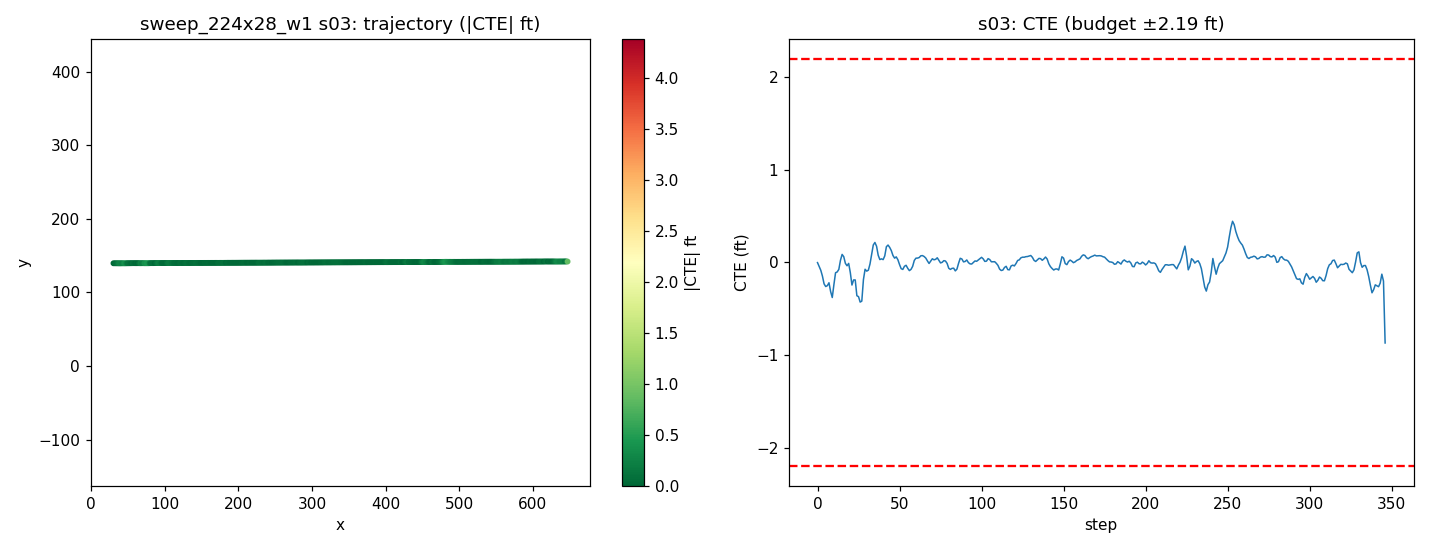

Data behind this chart, as committed beside it:
step, time_sec, nn_steer, expert_steer, cte_m, cte_ft, speed_mph, x, y, yaw
0, 0.0, -0.0153, 0.0009243, -0.0007539, -0.002473, 21.82, 30.18, 139.6, 0.2082
1, 0.2, 0.0104, 0.01606, -0.01317, -0.04322, 22.09, 32.16, 139.5, -0.2292
2, 0.4, -0.01694, 0.01822, -0.02593, -0.08506, 20.5, 34.06, 139.5, -0.1483
3, 0.6, -0.003767, 0.0291, -0.04499, -0.1476, 18.71, 35.81, 139.5, -0.4548
4, 0.8, 0.02993, 0.03669, -0.07053, -0.2314, 17.41, 37.41, 139.5, -0.6989
5, 1.0, 0.006811, 0.02218, -0.07938, -0.2604, 17.03, 38.93, 139.5, -0.07074
6, 1.2, 0.007006, 0.03272, -0.07649, -0.251, 18.1, 40.49, 139.5, 0.3291
7, 1.4, -0.05993, 0.01762, -0.06701, -0.2199, 19.74, 42.19, 139.5, 0.5759
8, 1.6, 0.05605, 0.05976, -0.09584, -0.3144, 20.46, 44, 139.5, -0.9347
9, 1.8, 0.0666, 0.04635, -0.1155, -0.379, 20.07, 45.81, 139.5, -0.2275
10, 2.0, -0.05093, -0.01472, -0.07312, -0.2399, 19.3, 47.56, 139.6, 1.953
11, 2.2, -0.03462, -0.01609, -0.03407, -0.1118, 18.77, 49.26, 139.6, 1.513
12, 2.4, 0.02665, 0.00674, -0.03146, -0.1032, 18.9, 50.93, 139.6, 0.2289
13, 2.6, 0.01829, 0.002608, -0.023, -0.07546, 19.56, 52.65, 139.6, 0.5636
14, 2.8, -0.02779, -0.03003, 0.006923, 0.02271, 20.14, 54.43, 139.7, 1.283
15, 3.0, -0.02467, -0.02307, 0.02616, 0.08583, 20.24, 56.23, 139.7, 0.7583
16, 3.2, -0.005556, 0.002361, 0.01872, 0.06143, 19.97, 58.03, 139.7, -0.1553
17, 3.4, 0.02746, 0.01838, -0.003238, -0.01062, 19.64, 59.8, 139.7, -0.5676
18, 3.6, 0.009327, 0.006814, -0.01115, -0.03658, 19.51, 61.54, 139.7, 0.05111
19, 3.8, -0.06495, -0.005342, -0.003371, -0.01106, 19.67, 63.29, 139.7, 0.5563
20, 4.0, 0.02258, 0.02955, -0.03354, -0.11, 19.91, 65.05, 139.7, -0.978
21, 4.2, 0.0798, 0.03779, -0.07448, -0.2443, 20.08, 66.84, 139.6, -1.066
22, 4.4, -0.08705, 0.004756, -0.05777, -0.1895, 20.05, 68.63, 139.7, 1.12
23, 4.6, -0.03289, 0.03157, -0.05779, -0.1896, 19.88, 70.41, 139.7, -0.007477
24, 4.8, 0.1114, 0.08719, -0.1097, -0.3599, 19.83, 72.19, 139.6, -1.658
25, 5.0, -0.1184, 0.03191, -0.1126, -0.3693, 19.79, 73.95, 139.6, 0.5098
26, 5.2, 0.1482, 0.05968, -0.1305, -0.4283, 19.81, 75.72, 139.6, -0.7342
27, 5.4, 0.01393, 0.02119, -0.1274, -0.4181, 19.84, 77.49, 139.6, 0.8869
28, 5.6, -0.07089, -0.03282, -0.05662, -0.1857, 20.06, 79.27, 139.7, 2.676
29, 5.8, -0.02168, -0.01091, -0.02264, -0.07426, 20.15, 81.06, 139.7, 1.108
30, 6.0, 0.03173, 0.01285, -0.02876, -0.09435, 20.14, 82.86, 139.7, -0.1622
31, 6.2, 0.01051, 0.008831, -0.02562, -0.08405, 20.03, 84.66, 139.8, 0.3878
32, 6.4, 0.009368, -0.01666, -0.005201, -0.01706, 19.94, 86.44, 139.8, 0.9692
33, 6.6, -0.008761, -0.03701, 0.02653, 0.08704, 19.93, 88.22, 139.8, 1.335
34, 6.8, -0.02977, -0.04212, 0.05724, 0.1878, 19.98, 90, 139.9, 1.211
35, 7.0, -0.01255, -0.02307, 0.06544, 0.2147, 20.03, 91.78, 139.9, 0.3609
36, 7.2, -0.0158, -0.004484, 0.05307, 0.1741, 20.06, 93.57, 139.9, -0.2729
37, 7.4, 0.0347, 0.01477, 0.02349, 0.07706, 20.04, 95.37, 139.8, -0.8275
38, 7.6, 0.005755, 0.004288, 0.009256, 0.03037, 19.99, 97.15, 139.8, -0.1105
39, 7.8, -0.0128, -0.005089, 0.01162, 0.03813, 19.97, 98.94, 139.8, 0.383
40, 8.0, 0.02859, -0.001885, 0.009094, 0.02984, 19.98, 100.7, 139.9, 0.1306
41, 8.2, 0.01042, -0.02312, 0.02131, 0.06991, 20, 102.5, 139.9, 0.7378
42, 8.4, -0.04591, -0.04714, 0.05158, 0.1692, 20.02, 104.3, 139.9, 1.292
43, 8.6, 0.006438, -0.02081, 0.05695, 0.1868, 20.01, 106.1, 139.9, 0.2427
44, 8.8, -0.005431, -0.009628, 0.04927, 0.1616, 20, 107.9, 139.9, -0.05206
45, 9.0, -0.003865, -0.003175, 0.03862, 0.1267, 20, 109.6, 139.9, -0.1512
46, 9.2, 0.01377, 0.004772, 0.02261, 0.07418, 20, 111.4, 139.9, -0.3052
47, 9.4, 0.01126, 0.0009631, 0.01397, 0.04582, 20, 113.2, 139.9, 0.007586
48, 9.6, -0.02818, -0.007598, 0.01809, 0.05936, 20.01, 115, 139.9, 0.4375
49, 9.8, 0.006349, 0.00515, 0.00864, 0.02835, 20, 116.8, 139.9, -0.163
50, 10.0, 0.0009409, 0.01732, -0.007083, -0.02324, 20, 118.6, 139.9, -0.2803
51, 10.2, 0.0165, 0.01994, -0.0207, -0.06791, 20, 120.4, 139.9, -0.2058
52, 10.4, 0.00903, 0.008788, -0.02315, -0.07595, 20, 122.1, 139.9, 0.2322
53, 10.6, -0.01728, -0.004686, -0.01283, -0.04209, 20.01, 123.9, 139.9, 0.6357
54, 10.8, -0.01062, 0.001647, -0.009526, -0.03125, 20, 125.7, 139.9, 0.2924
55, 11.0, 0.01098, 0.01314, -0.01951, -0.06402, 20, 127.5, 139.9, -0.1536
56, 11.2, 0.0119, 0.01095, -0.02706, -0.08877, 20, 129.3, 139.9, 0.01164
57, 11.4, 0.001381, 0.001679, -0.02305, -0.07563, 20, 131.1, 139.9, 0.4252
58, 11.6, 0.01211, -0.003531, -0.01305, -0.04281, 20, 132.9, 140, 0.5888
59, 11.8, -0.02581, -0.02221, 0.006352, 0.02084, 20, 134.6, 140, 0.9227
... 287 more rows
